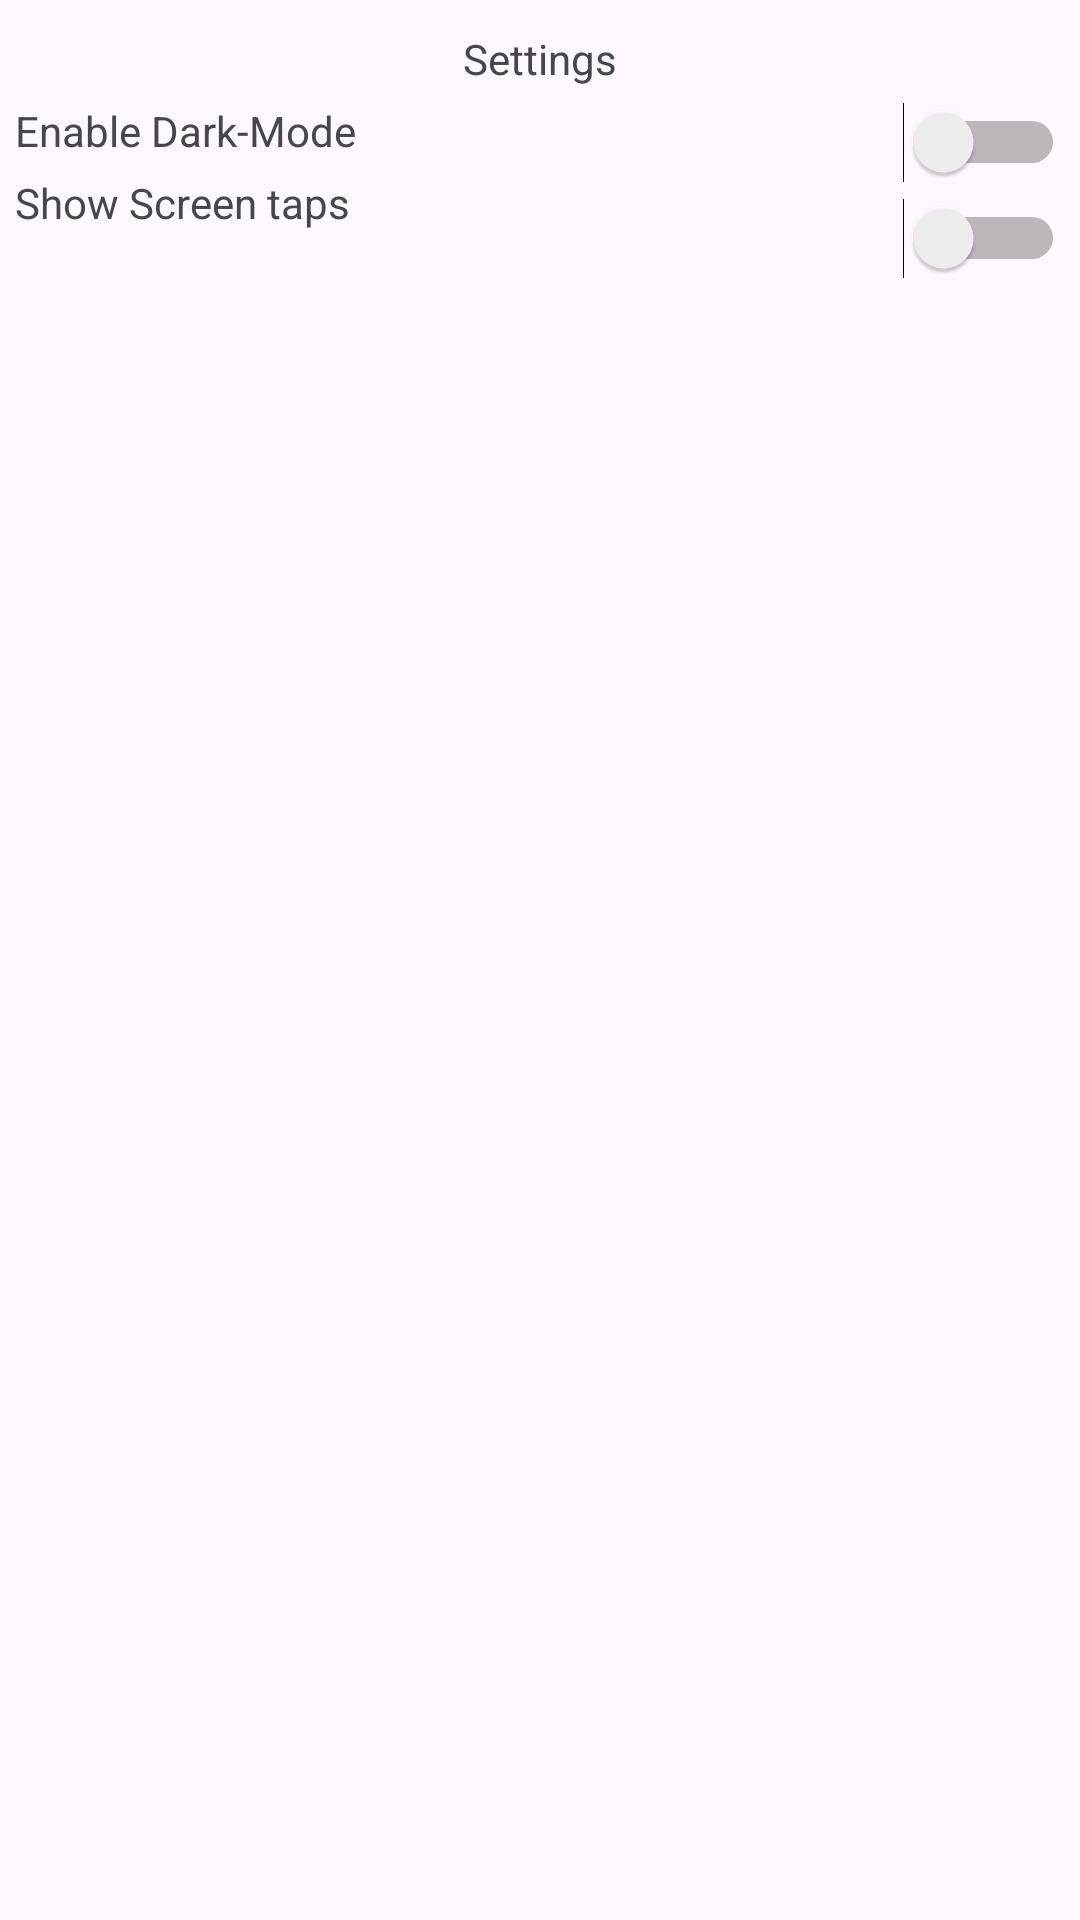

Layout XML and referenced resources for this Android screen:
<!-- AndroidManifest.xml: application theme Theme.Abdullah1Dec2023WCCTDD -->
<!-- res/layout/activity_settings.xml -->
<?xml version="1.0" encoding="utf-8"?>
<androidx.constraintlayout.widget.ConstraintLayout xmlns:android="http://schemas.android.com/apk/res/android"
    xmlns:app="http://schemas.android.com/apk/res-auto"
    xmlns:tools="http://schemas.android.com/tools"
    android:layout_width="match_parent"
    android:layout_height="match_parent"
    android:id="@+id/settingsTitle"
    tools:context=".SettingsActivity">

    <TextView
        android:id="@+id/settingsTV"
        android:layout_width="wrap_content"
        android:layout_height="wrap_content"
        android:text="@string/settings"
        android:layout_marginTop="10dp"
        app:layout_constraintEnd_toEndOf="parent"
        app:layout_constraintStart_toStartOf="parent"
        app:layout_constraintTop_toTopOf="parent" />

    <TextView
        android:id="@+id/dark_modeTV"
        android:layout_width="wrap_content"
        android:layout_height="wrap_content"
        android:layout_marginTop="5dp"
        android:layout_marginStart="5dp"
        android:text="@string/enable_dark_mode"
        app:layout_constraintStart_toStartOf="parent"
        app:layout_constraintTop_toBottomOf="@+id/settingsTV" />

    <Switch
        android:id="@+id/dark_modeS"
        android:layout_width="match_parent"
        android:layout_height="wrap_content"
        android:layout_marginTop="5dp"
        android:layout_marginEnd="5dp"
        app:layout_constraintEnd_toEndOf="parent"
        app:layout_constraintTop_toBottomOf="@+id/settingsTV"
        tools:ignore="UseSwitchCompatOrMaterialXml" />

    <TextView
        android:id="@+id/screen_tapsTV"
        android:layout_width="wrap_content"
        android:layout_height="wrap_content"
        android:layout_marginTop="5dp"
        android:layout_marginStart="5dp"
        android:text="@string/show_screen_taps"
        app:layout_constraintStart_toStartOf="parent"
        app:layout_constraintTop_toBottomOf="@+id/dark_modeTV" />

    <Switch
        android:id="@+id/screen_tapsS"
        android:layout_width="wrap_content"
        android:layout_height="wrap_content"
        android:layout_marginTop="5dp"
        android:layout_marginEnd="5dp"
        app:layout_constraintEnd_toEndOf="parent"
        app:layout_constraintTop_toBottomOf="@+id/dark_modeS"
        tools:ignore="UseSwitchCompatOrMaterialXml" />

</androidx.constraintlayout.widget.ConstraintLayout>
<!-- resources referenced by this layout -->
<resources>
  <string name="enable_dark_mode">Enable Dark-Mode</string>
  <string name="settings">Settings</string>
  <string name="show_screen_taps">Show Screen taps</string>
  <style name="Theme.Abdullah1Dec2023WCCTDD" parent="Base.Theme.Abdullah1Dec2023WCCTDD" />
  <style name="Base.Theme.Abdullah1Dec2023WCCTDD" parent="Theme.Material3.DayNight.NoActionBar">
          
          
      </style>
</resources>
